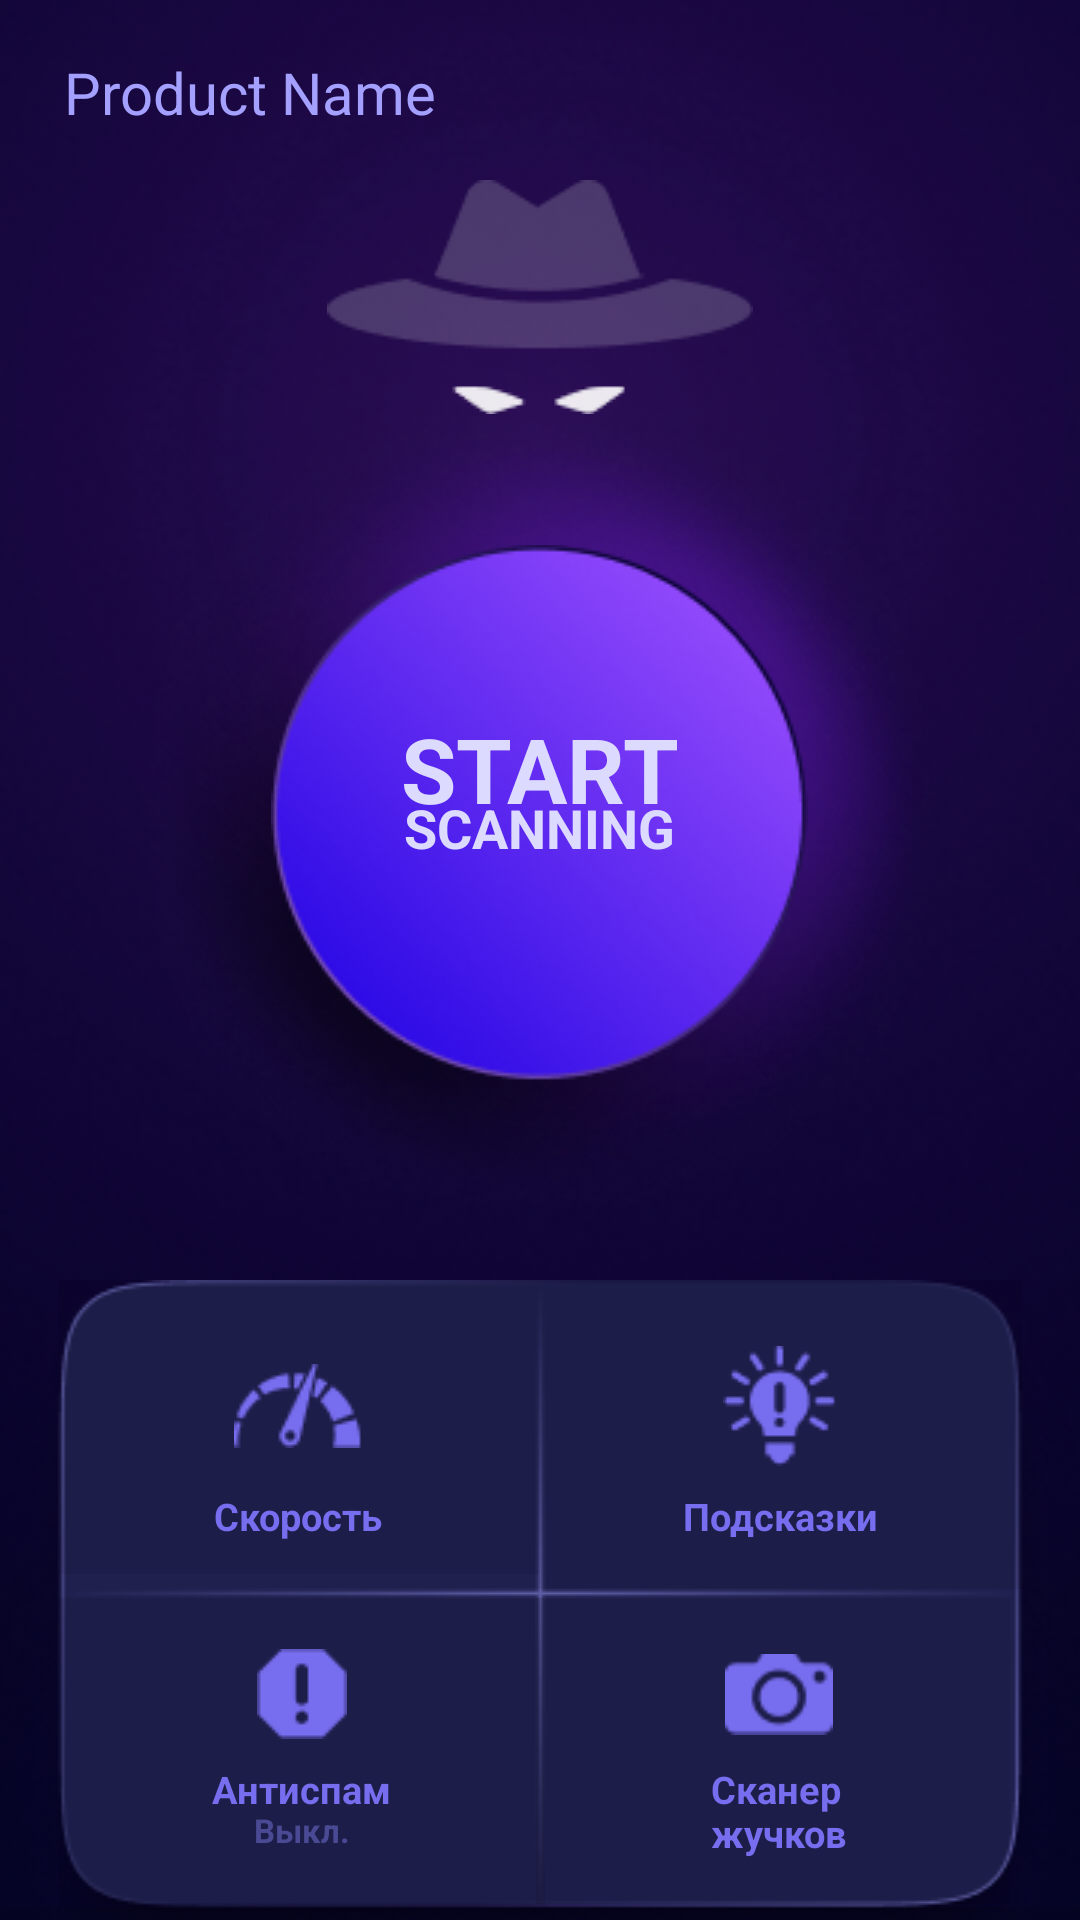

Write the Android layout XML for this screen, with the resource values it uses.
<!-- AndroidManifest.xml: application theme Theme.Test5 -->
<!-- res/layout/activity_main2.xml -->
<?xml version="1.0" encoding="utf-8"?>
<androidx.constraintlayout.widget.ConstraintLayout xmlns:android="http://schemas.android.com/apk/res/android"
    xmlns:app="http://schemas.android.com/apk/res-auto"
    xmlns:tools="http://schemas.android.com/tools"
    android:layout_width="match_parent"
    android:layout_height="match_parent"
    android:background="#05041D"
    tools:context=".MainActivity2">

    <ImageView
        android:id="@+id/ellipse_4"
        android:layout_width="0dp"
        android:layout_height="wrap_content"
        android:accessibilityLiveRegion="polite"
        app:layout_constraintBottom_toBottomOf="parent"
        app:layout_constraintEnd_toEndOf="parent"
        app:layout_constraintStart_toStartOf="parent"
        app:srcCompat="@drawable/ellipse_4" />

    <ImageView
        android:id="@+id/ellipse_3"
        android:layout_width="0dp"
        android:layout_height="0dp"
        android:accessibilityLiveRegion="polite"
        android:adjustViewBounds="false"
        android:scaleType="centerCrop"
        app:layout_constraintBottom_toBottomOf="parent"
        app:layout_constraintEnd_toEndOf="parent"
        app:layout_constraintStart_toStartOf="parent"
        app:layout_constraintTop_toTopOf="parent"
        app:layout_constraintVertical_bias="0.0"
        app:srcCompat="@drawable/ellipse_3" />

    <LinearLayout
        android:id="@+id/Heder"
        android:layout_width="0dp"
        android:layout_height="60dp"
        android:orientation="horizontal"
        app:layout_constraintEnd_toEndOf="parent"
        app:layout_constraintStart_toStartOf="parent"
        app:layout_constraintTop_toTopOf="parent">

        <TextView
            android:id="@+id/Programname"
            android:layout_width="135dp"
            android:layout_height="23dp"
            android:layout_marginStart="21.18dp"
            android:layout_marginTop="17.71dp"
            android:text="@string/product_nam"
            android:textAppearance="@style/product_nam" />
    </LinearLayout>

    <LinearLayout
        android:id="@+id/ImageProgram"
        android:layout_width="0dp"
        android:layout_height="wrap_content"
        android:orientation="vertical"
        app:layout_constraintEnd_toEndOf="parent"
        app:layout_constraintStart_toStartOf="parent"
        app:layout_constraintTop_toBottomOf="@id/Heder">

        <ImageView
            android:id="@+id/groupe_27"
            android:layout_width="wrap_content"
            android:layout_height="78dp"
            android:layout_gravity="center"
            android:background="@drawable/group_27"
            app:srcCompat="@drawable/group_27"
            tools:srcCompat="@drawable/group_27" />
    </LinearLayout>

    <FrameLayout
        android:id="@+id/MainButtonFrame"
        android:layout_width="0dp"
        android:layout_height="wrap_content"
        app:layout_constraintEnd_toEndOf="parent"
        app:layout_constraintStart_toStartOf="parent"
        app:layout_constraintTop_toBottomOf="@+id/ImageProgram">

        <ImageButton
            android:layout_width="wrap_content"
            android:layout_height="wrap_content"
            android:layout_gravity="center"
            android:layout_marginTop="0dp"
            android:background="@drawable/groupe_8"
            android:contentDescription="@string/product_nam"
            android:src="@drawable/ellipse_35" />

        <TextView
            android:id="@+id/StartingScaner1"
            android:layout_width="wrap_content"
            android:layout_height="wrap_content"
            android:layout_gravity="center"
            android:layout_marginTop="-15dp"
            android:text="@string/start"
            android:textAppearance="@style/start" />

        <TextView
            android:id="@+id/StartingScaner2"
            android:layout_width="wrap_content"
            android:layout_height="wrap_content"
            android:layout_gravity="center"
            android:layout_marginTop="5dp"
            android:text="@string/scanning"
            android:textAppearance="@style/scann" />

    </FrameLayout>

    <ImageView
        android:id="@+id/ImageBackgroundMenu"
        android:layout_width="0dp"
        android:layout_height="wrap_content"
        android:layout_marginTop="30dp"
        app:layout_constraintBottom_toBottomOf="parent"
        app:layout_constraintEnd_toEndOf="parent"
        app:layout_constraintStart_toStartOf="parent"
        app:layout_constraintTop_toBottomOf="@+id/MainButtonFrame"
        app:layout_constraintVertical_bias="0.3"
        app:srcCompat="@drawable/rectangle_2" />

    <ImageView
        android:id="@+id/ImageSeparatorMenu"
        android:layout_width="wrap_content"
        android:layout_height="wrap_content"
        android:layout_gravity="center"
        android:layout_marginStart="45dp"
        android:layout_marginEnd="45dp"
        app:layout_constraintBottom_toBottomOf="@+id/ImageBackgroundMenu"
        app:layout_constraintEnd_toEndOf="@+id/ImageBackgroundMenu"
        app:layout_constraintStart_toStartOf="@+id/ImageBackgroundMenu"
        app:layout_constraintTop_toTopOf="@+id/ImageBackgroundMenu"
        app:layout_constraintVertical_bias="0.0"
        app:srcCompat="@drawable/union" />

    <FrameLayout
        android:id="@+id/SpeedTestButtonFrame"
        android:layout_width="160dp"
        android:layout_height="98dp"
        app:layout_constraintStart_toStartOf="@+id/ImageSeparatorMenu"
        app:layout_constraintTop_toTopOf="@+id/ImageSeparatorMenu">

        <ImageButton
            android:layout_width="match_parent"
            android:layout_height="match_parent"
            android:background="@android:drawable/divider_horizontal_bright"
            android:contentDescription="@string/app_name" />

        <ImageView
            android:layout_width="wrap_content"
            android:layout_height="44dp"
            android:layout_gravity="center_horizontal"
            android:layout_marginTop="20dp"
            app:srcCompat="@drawable/group" />

        <TextView
            android:id="@+id/TextSpeedTest"
            android:layout_width="wrap_content"
            android:layout_height="19dp"
            android:layout_gravity="center_horizontal"
            android:layout_marginTop="70dp"
            android:text="@string/some_id1"
            android:textAppearance="@style/some_id" />

    </FrameLayout>

    <FrameLayout
        android:id="@+id/HintsButtonFrame"
        android:layout_width="161dp"
        android:layout_height="103dp"
        app:layout_constraintEnd_toEndOf="@+id/ImageSeparatorMenu"
        app:layout_constraintTop_toTopOf="@+id/ImageSeparatorMenu">

        <ImageButton
            android:layout_width="match_parent"
            android:layout_height="match_parent"
            android:background="@android:drawable/divider_horizontal_bright"
            android:contentDescription="@string/app_name" />

        <ImageView
            android:layout_width="wrap_content"
            android:layout_height="44dp"
            android:layout_gravity="center_horizontal"
            android:layout_marginTop="20dp"
            app:srcCompat="@drawable/groupe_5" />

        <TextView
            android:id="@+id/test534"
            android:layout_width="wrap_content"
            android:layout_height="19dp"
            android:layout_gravity="center_horizontal"
            android:layout_marginTop="70dp"
            android:text="@string/some_id2"
            android:textAppearance="@style/some_id" />

    </FrameLayout>

    <FrameLayout
        android:id="@+id/ScannerButtonFrame"
        android:layout_width="162dp"
        android:layout_height="103dp"
        app:layout_constraintBottom_toBottomOf="@+id/ImageSeparatorMenu"
        app:layout_constraintEnd_toEndOf="@+id/ImageSeparatorMenu">

        <ImageButton
            android:layout_width="158dp"
            android:layout_height="102dp"
            android:background="@android:drawable/divider_horizontal_bright"
            android:contentDescription="@string/app_name" />

        <ImageView
            android:layout_width="wrap_content"
            android:layout_height="44dp"
            android:layout_gravity="center_horizontal"
            android:layout_marginTop="10dp"
            app:srcCompat="@drawable/dasdad" />

        <TextView
            android:id="@+id/some_id4"
            android:layout_width="wrap_content"
            android:layout_height="wrap_content"
            android:layout_gravity="center_horizontal"
            android:layout_marginTop="55dp"
            android:text="@string/some_id4"
            android:textAppearance="@style/some_id" />

    </FrameLayout>

    <FrameLayout
        android:id="@+id/AntiSpamButtonFrame"
        android:layout_width="162dp"
        android:layout_height="103dp"
        app:layout_constraintBottom_toBottomOf="@+id/ImageSeparatorMenu"
        app:layout_constraintStart_toStartOf="@+id/ImageSeparatorMenu">

        <ImageButton
            android:layout_width="match_parent"
            android:layout_height="match_parent"
            android:background="@android:drawable/divider_horizontal_bright"
            android:contentDescription="@string/app_name" />

        <ImageView
            android:layout_width="wrap_content"
            android:layout_height="44dp"
            android:layout_gravity="center_horizontal"
            android:layout_marginTop="10dp"
            app:srcCompat="@drawable/subtract" />

        <TextView
            android:id="@+id/test53"
            android:layout_width="wrap_content"
            android:layout_height="19dp"
            android:layout_gravity="center_horizontal"
            android:layout_marginTop="55dp"
            android:text="@string/some_id3"
            android:textAppearance="@style/some_id" />

        <TextView
            android:id="@+id/StateAntySpamText"
            android:layout_width="wrap_content"
            android:layout_height="19dp"
            android:layout_gravity="center_horizontal"
            android:layout_marginTop="70dp"
            android:text="@string/AntySpamOff"
            android:textAppearance="@style/AntySpamStyle" />

    </FrameLayout>

</androidx.constraintlayout.widget.ConstraintLayout>
<!-- resources referenced by this layout -->
<resources>
  <!-- drawable dasdad: png bitmap (drawable, 768 bytes) -->
  <!-- drawable ellipse_3: png bitmap (drawable, 83195 bytes) -->
  <!-- drawable ellipse_35: png bitmap (drawable, 28747 bytes) -->
  <!-- drawable ellipse_4: png bitmap (drawable, 103480 bytes) -->
  <!-- drawable group: png bitmap (drawable, 1178 bytes) -->
  <!-- drawable group_27: png bitmap (drawable, 1703 bytes) -->
  <!-- drawable groupe_5: png bitmap (drawable, 1196 bytes) -->
  <!-- drawable groupe_8: png bitmap (drawable, 115305 bytes) -->
  <!-- drawable rectangle_2: png bitmap (drawable, 20286 bytes) -->
  <!-- drawable subtract: png bitmap (drawable, 481 bytes) -->
  <!-- drawable union: png bitmap (drawable, 4157 bytes) -->
  <string name="AntySpamOff">Выкл.</string>
  <string name="app_name">test5</string>
  <string name="product_nam">Product Name</string>
  <string name="scanning">SCANNING</string>
  <string name="some_id1">Скорость</string>
  <string name="some_id2">Подсказки</string>
  <string name="some_id3">Антиcпам</string>
  <string name="some_id4">Сканер\nжучков</string>
  <string name="start">START</string>
  <style name="AntySpamStyle">
          <item name="android:textSize">11sp</item>
          <item name="android:textColor">#4A4A94</item>
          <item name="android:textStyle">bold</item>
      </style>
  <style name="product_nam">
          <item name="android:textSize">19.39sp</item>
          <item name="android:textColor">#A4A0FF</item>
      </style>
  <style name="scann">
          <item name="android:textSize">18sp</item>
          <item name="android:textColor">#DCDBFF</item>
          <item name="android:textStyle">bold</item>
      </style>
  <style name="some_id">
          <item name="android:textSize">12.5sp</item>
          <item name="android:textColor">#776DEF</item>
          <item name="android:textStyle">bold</item>
      </style>
  <style name="start">
          <item name="android:textSize">30sp</item>
          <item name="android:textColor">#DCDBFF</item>
          <item name="android:textStyle">bold</item>
      </style>
  <style name="Theme.Test5" parent="Base.Theme.Test5" />
  <style name="Base.Theme.Test5" parent="Theme.Material3.DayNight.NoActionBar">
          <item name="android:statusBarColor">#05041D</item>
      </style>
</resources>
